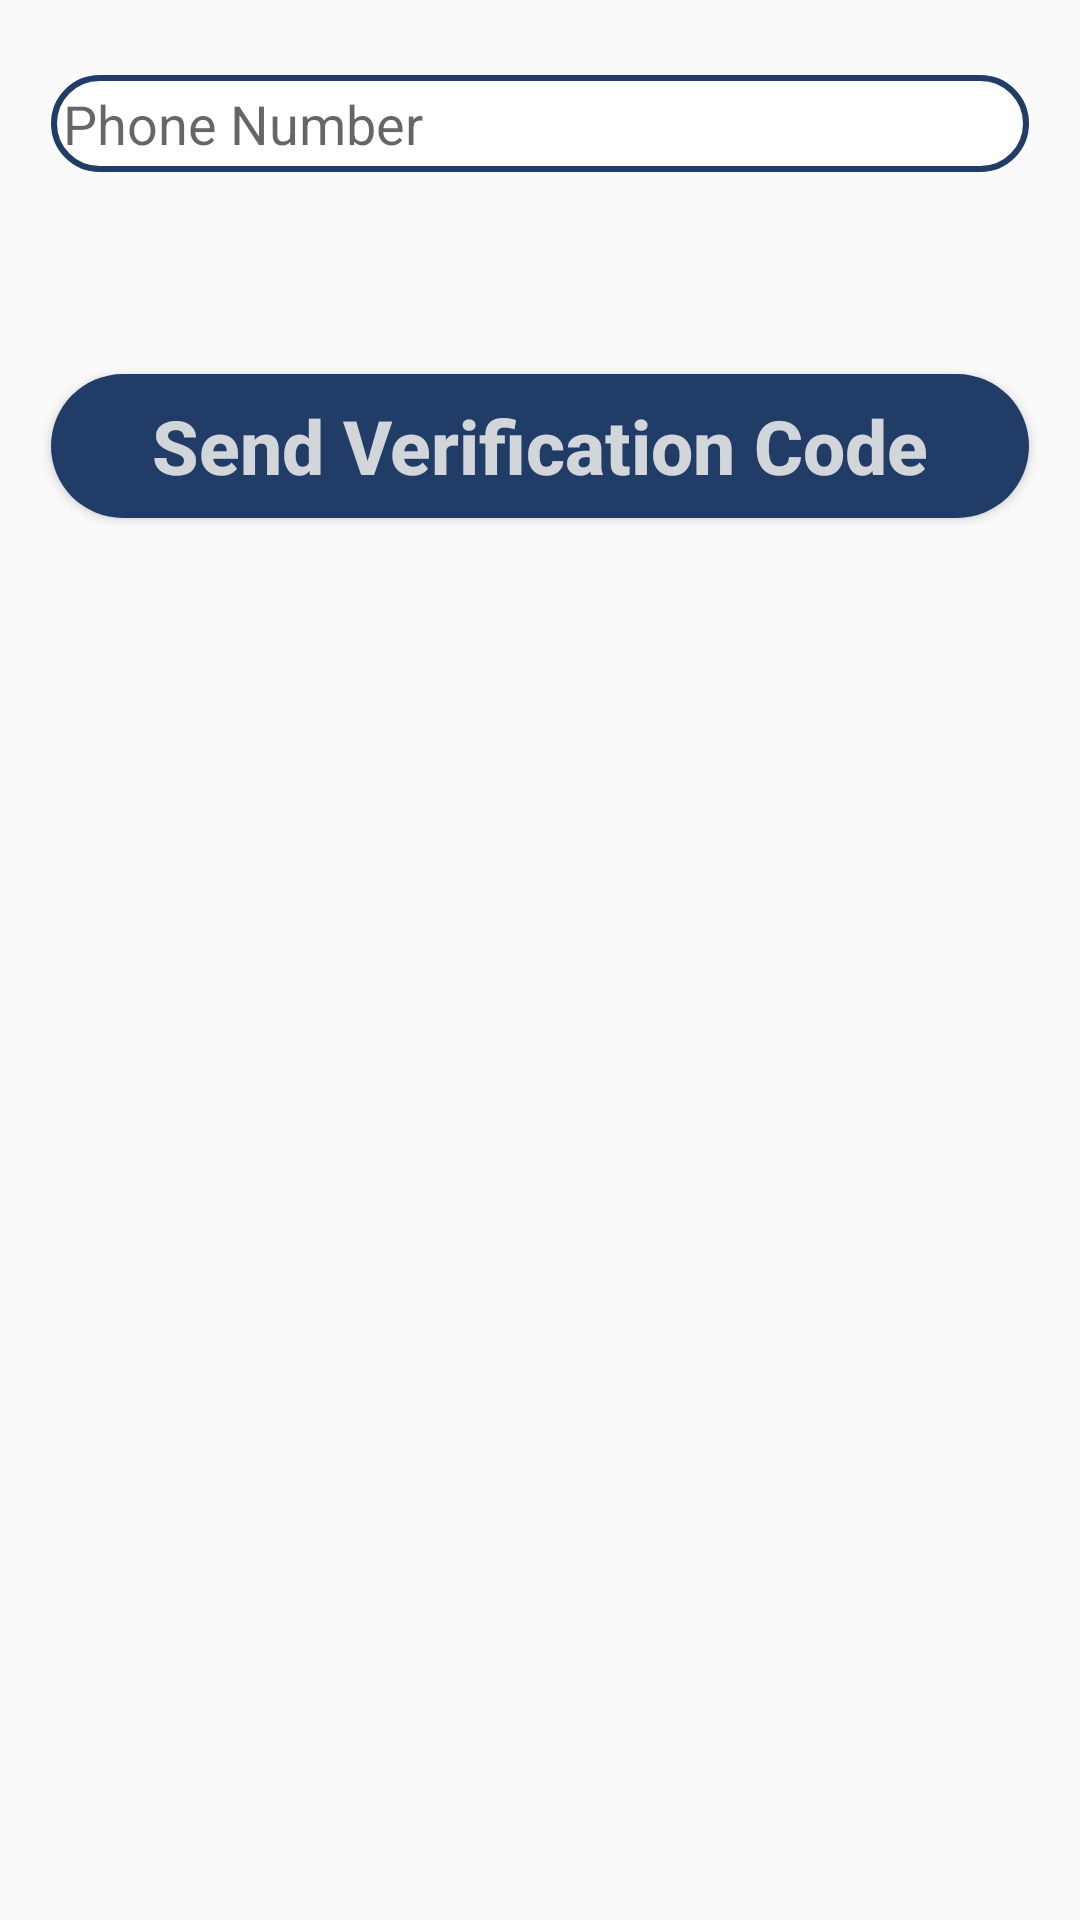

The Android layout XML behind this screen, and the referenced resources:
<!-- AndroidManifest.xml: application theme AppTheme -->
<!-- res/layout/activity_phone_login.xml -->
<?xml version="1.0" encoding="utf-8"?>
<RelativeLayout xmlns:android="http://schemas.android.com/apk/res/android"
    xmlns:app="http://schemas.android.com/apk/res-auto"
    xmlns:tools="http://schemas.android.com/tools"
    android:layout_width="match_parent"
    android:layout_height="match_parent"
    tools:context=".PhoneLoginActivity">


    <EditText
        android:id="@+id/phoneET"
        android:layout_width="match_parent"
        android:layout_height="wrap_content"
        android:layout_alignParentStart="true"
        android:layout_marginLeft="17dp"
        android:layout_marginTop="25dp"
        android:layout_marginRight="17dp"
        android:background="@drawable/inputs"
        android:drawableStart="@drawable/phone"
        android:hint="Phone Number"
        android:padding="4dp" />

    <EditText
        android:id="@+id/codeET"
        android:layout_width="match_parent"
        android:layout_height="wrap_content"
        android:layout_below="@id/phoneET"
        android:layout_alignParentStart="true"
        android:layout_marginLeft="17dp"
        android:layout_marginTop="25dp"
        android:layout_marginRight="17dp"
        android:background="@drawable/inputs"
        android:drawableStart="@drawable/password"
        android:hint="Code"
        android:inputType="number"
        android:padding="4dp"
        android:visibility="invisible" />

    <Button
        android:id="@+id/btn_Sendverify"
        android:layout_width="match_parent"
        android:layout_height="wrap_content"
        android:layout_below="@id/codeET"
        android:layout_alignParentStart="true"
        android:layout_marginLeft="17dp"
        android:layout_marginTop="10dp"
        android:layout_marginRight="17dp"
        android:background="@drawable/buttons"
        android:padding="4dp"
        android:text="Send Verification Code"
        android:textAllCaps="false"
        android:textColor="@color/colorAccent"
        android:textSize="25sp"
        android:textStyle="bold" />

    <Button
        android:id="@+id/btn_verify"
        android:layout_width="match_parent"
        android:layout_height="wrap_content"
        android:layout_below="@id/btn_Sendverify"
        android:layout_alignParentStart="true"
        android:layout_marginLeft="17dp"
        android:layout_marginTop="10dp"
        android:layout_marginRight="17dp"
        android:background="@drawable/buttons"
        android:padding="4dp"
        android:text="Verify Code"
        android:textAllCaps="false"
        android:textColor="@color/colorAccent"
        android:textSize="25sp"
        android:textStyle="bold"
        android:visibility="invisible" />


</RelativeLayout>
<!-- resources referenced by this layout -->
<resources>
  <color name="colorAccent">#E6E6E6E6</color>
  <!-- drawable buttons (drawable) -->
  <?xml version="1.0" encoding="utf-8"?>
  <shape xmlns:android="http://schemas.android.com/apk/res/android">
      <solid
          android:color="@color/colorPrimary">
  
      </solid>
      <corners
          android:bottomRightRadius="25dp"
          android:bottomLeftRadius="25dp"
          android:topLeftRadius="25dp"
          android:topRightRadius="25dp"/>
  </shape>
  <!-- drawable inputs (drawable) -->
  <?xml version="1.0" encoding="utf-8"?>
  <shape xmlns:android="http://schemas.android.com/apk/res/android"
      android:shape="rectangle" android:padding="10dp">
      <solid android:color="#FFFFFF"/>
      <corners
          android:bottomRightRadius="25dp"
          android:bottomLeftRadius="25dp"
          android:topLeftRadius="25dp"
          android:topRightRadius="25dp"/>
  
      <stroke
          android:color="@color/colorPrimary"
          android:width="2dp">
  
      </stroke>
  </shape>
  <style name="AppTheme" parent="Theme.AppCompat.DayNight.NoActionBar">
          
          <item name="colorPrimary">@color/colorPrimary</item>
          <item name="colorPrimaryDark">@color/colorPrimaryDark</item>
          <item name="colorAccent">@color/colorAccent</item>
      </style>
  <color name="colorPrimary">#213d67</color>
  <color name="colorPrimaryDark">#142640</color>
</resources>
